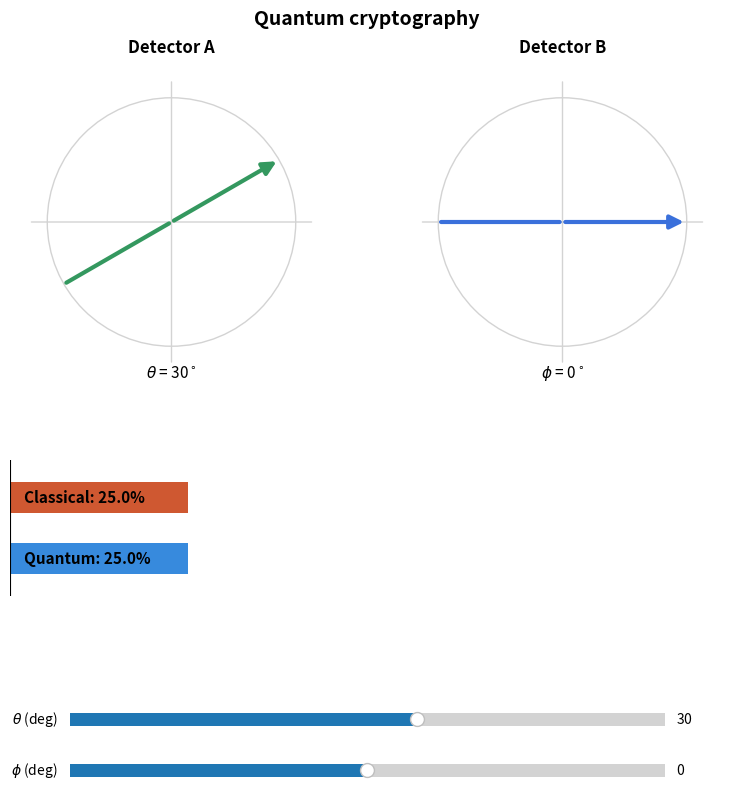

Write Python code to recreate this figure.
import numpy as np
import matplotlib.pyplot as plt
from matplotlib.widgets import Slider

def classical_mismatch(theta_deg, phi_deg):
    theta = np.radians(theta_deg)
    phi = np.radians(phi_deg)
    p_match = (np.cos(theta) ** 2) * (np.cos(phi) ** 2) + \
              (np.sin(theta) ** 2) * (np.sin(phi) ** 2)
    return 1 - p_match

def quantum_mismatch(theta_deg, phi_deg):
    delta = np.radians(phi_deg - theta_deg)
    return np.sin(delta) ** 2

fig = plt.figure(figsize=(8.5, 8.5))

ax_a = fig.add_axes([0.08, 0.55, 0.38, 0.38])
ax_b = fig.add_axes([0.54, 0.55, 0.38, 0.38])

for ax, label in ((ax_a, "Detector A"), (ax_b, "Detector B")):
    ax.set_xlim(-1.3, 1.3)
    ax.set_ylim(-1.3, 1.3)
    ax.set_aspect("equal")
    ax.axis("off")
    ax.set_title(label, fontsize=12, fontweight="bold")
    circle = plt.Circle((0, 0), 1.0, fill=False, color="lightgray", lw=1)
    ax.add_patch(circle)
    ax.annotate("", xy=(1.15, 0), xytext=(-1.15, 0),
                arrowprops=dict(arrowstyle="-", color="lightgray", lw=1))
    ax.annotate("", xy=(0, 1.15), xytext=(0, -1.15),
                arrowprops=dict(arrowstyle="-", color="lightgray", lw=1))

arrow_a = ax_a.annotate("", xy=(1, 0), xytext=(0, 0),
                         arrowprops=dict(arrowstyle="-|>", color="#34985F",
                                          lw=3, mutation_scale=20))
arrow_a_neg = ax_a.annotate("", xy=(-1, 0), xytext=(0, 0),
                             arrowprops=dict(arrowstyle="-", color="#34985F",
                                              lw=3))
theta_text = ax_a.text(0, -1.25, "", ha="center", fontsize=11)

arrow_b = ax_b.annotate("", xy=(1, 0), xytext=(0, 0),
                         arrowprops=dict(arrowstyle="-|>", color="#3A70DB",
                                          lw=3, mutation_scale=20))
arrow_b_neg = ax_b.annotate("", xy=(-1, 0), xytext=(0, 0),
                             arrowprops=dict(arrowstyle="-", color="#3A70DB",
                                              lw=3))
phi_text = ax_b.text(0, -1.25, "", ha="center", fontsize=11)

ax_prob = fig.add_axes([0.08, 0.30, 0.84, 0.16])
ax_prob.axis("off")

bar_classical = ax_prob.barh([1], [0.0], color="#CF5831", height=0.5)
bar_quantum = ax_prob.barh([0], [0.0], color="#378ADD", height=0.5)
ax_prob.set_xlim(0, 1)
ax_prob.set_ylim(-0.6, 1.6)
ax_prob.set_yticks([0, 1])
ax_prob.set_yticklabels(["Quantum", "Classical"], fontsize=11)
ax_prob.set_xlabel("P(mismatch)")
ax_prob.axvline(0, color="black", lw=0.8)

label_classical = ax_prob.text(0.02, 1, "", va="center", fontsize=11,
                                fontweight="bold")
label_quantum = ax_prob.text(0.02, 0, "", va="center", fontsize=11,
                              fontweight="bold")

ax_theta = fig.add_axes([0.15, 0.14, 0.7, 0.03])
ax_phi = fig.add_axes([0.15, 0.08, 0.7, 0.03])

s_theta = Slider(ax_theta, r"$\theta$ (deg)", -180, 180, valinit=30, valstep=1)
s_phi = Slider(ax_phi, r"$\phi$ (deg)", -180, 180, valinit=0, valstep=1)


def update(_event=None):
    theta = s_theta.val
    phi = s_phi.val

    tr = np.radians(theta)
    pr = np.radians(phi)

    arrow_a.xy = (np.cos(tr), np.sin(tr))
    arrow_a_neg.xy = (-np.cos(tr), -np.sin(tr))
    theta_text.set_text(rf"$\theta$ = {theta:.0f}$^\circ$")

    arrow_b.xy = (np.cos(pr), np.sin(pr))
    arrow_b_neg.xy = (-np.cos(pr), -np.sin(pr))
    phi_text.set_text(rf"$\phi$ = {phi:.0f}$^\circ$")

    p_cl = classical_mismatch(theta, phi)
    p_qm = quantum_mismatch(theta, phi)

    bar_classical[0].set_width(p_cl)
    bar_quantum[0].set_width(p_qm)

    label_classical.set_text(f"Classical: {p_cl * 100:.1f}%")
    label_quantum.set_text(f"Quantum: {p_qm * 100:.1f}%")

    fig.canvas.draw_idle()


s_theta.on_changed(update)
s_phi.on_changed(update)
update()

fig.suptitle("Quantum cryptography",
             fontsize=14, fontweight="bold", y=0.99)

if __name__ == "__main__":
    plt.show()
